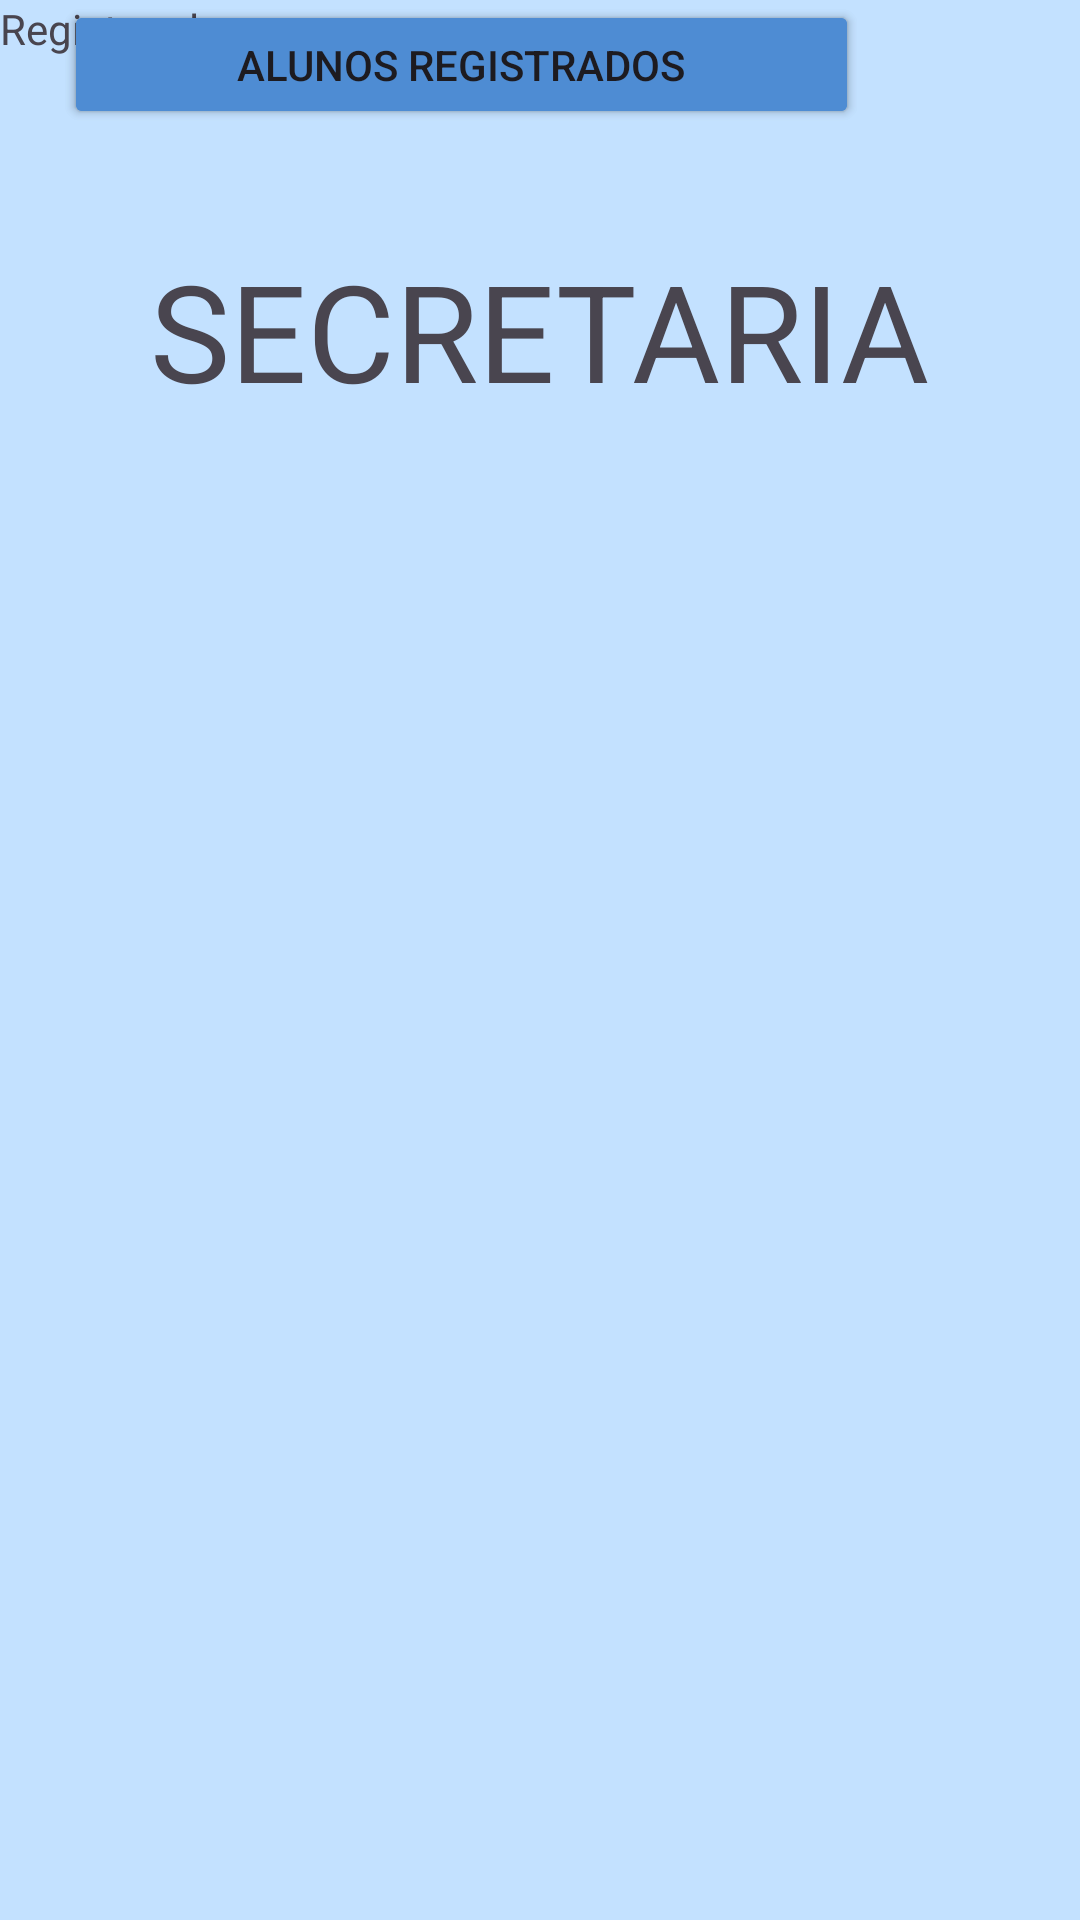

Produce the Android XML layout that renders to this screen, including the resource entries it uses.
<!-- AndroidManifest.xml: application theme Theme.AC2_mobile -->
<!-- res/layout/activity_main.xml -->
<?xml version="1.0" encoding="utf-8"?>
<androidx.constraintlayout.widget.ConstraintLayout xmlns:android="http://schemas.android.com/apk/res/android"
    xmlns:app="http://schemas.android.com/apk/res-auto"
    xmlns:tools="http://schemas.android.com/tools"
    android:id="@+id/main"
    android:layout_width="match_parent"
    android:layout_height="match_parent"
    android:background="#DFBBDEFF"
    tools:context=".MainActivity">

    <Button
        android:id="@+id/button_cadastro"
        android:layout_width="265dp"
        android:layout_height="43dp"
        android:backgroundTint="#4E8CD3"
        android:text="Aluno novo"
        app:layout_constraintEnd_toEndOf="parent"
        app:layout_constraintHorizontal_bias="0.226"
        app:layout_constraintStart_toStartOf="parent"
        tools:layout_editor_absoluteY="278dp" />

    <Button
        android:id="@+id/button_registro"
        android:layout_width="265dp"
        android:layout_height="43dp"
        android:backgroundTint="#4E8CD3"
        android:text="Alunos registrados"
        app:layout_constraintEnd_toEndOf="parent"
        app:layout_constraintHorizontal_bias="0.226"
        app:layout_constraintStart_toStartOf="parent"
        tools:layout_editor_absoluteY="344dp" />

    <TextView
        android:id="@+id/title_txt"
        android:layout_width="wrap_content"
        android:layout_height="wrap_content"
        android:layout_marginTop="80dp"
        android:text="SECRETARIA"
        android:textAppearance="@style/TextAppearance.AppCompat.Display2"
        app:layout_constraintEnd_toEndOf="parent"
        app:layout_constraintStart_toStartOf="parent"
        app:layout_constraintTop_toTopOf="parent" />

    <TextView
        android:id="@+id/title_txt2"
        android:layout_width="wrap_content"
        android:layout_height="wrap_content"
        android:text="Registro alunos"
        tools:layout_editor_absoluteX="33dp"
        tools:layout_editor_absoluteY="242dp" />
</androidx.constraintlayout.widget.ConstraintLayout>
<!-- resources referenced by this layout -->
<resources>
  <style name="Theme.AC2_mobile" parent="Base.Theme.AC2_mobile" />
  <style name="Base.Theme.AC2_mobile" parent="Theme.Material3.DayNight.NoActionBar">
          
          
      </style>
</resources>
